9-way image classification set "CRC_NEW_DATASET" from GitHub (Aditya1Jhaveri/Colorectal-Cancer-Tissue-Classification); label vocabulary: ADI nlm, BACK nlm, DEB nlm, LYM nlm, MUC nlm, MUS nlm, NORM nlm, STR nlm, TUM nlm.

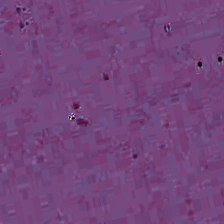
Label: BACK nlm

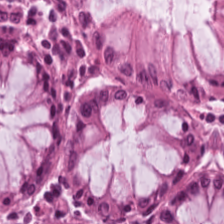
Label: NORM nlm

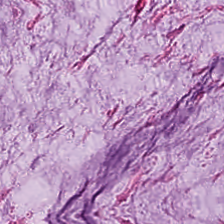
Label: MUC nlm

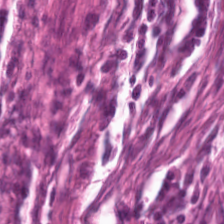
Label: STR nlm

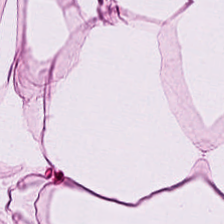
Label: ADI nlm

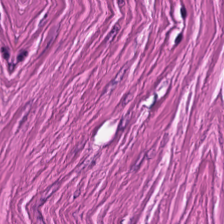
Label: MUS nlm
